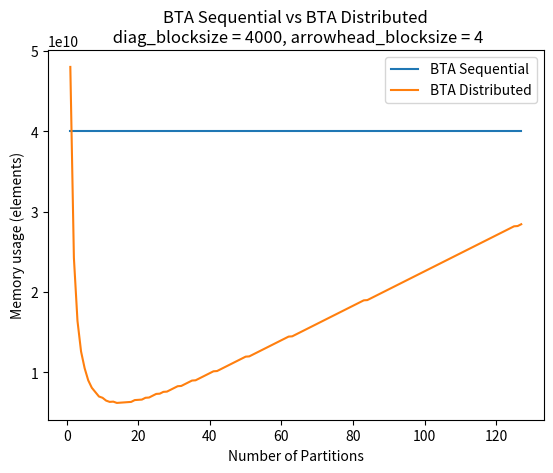
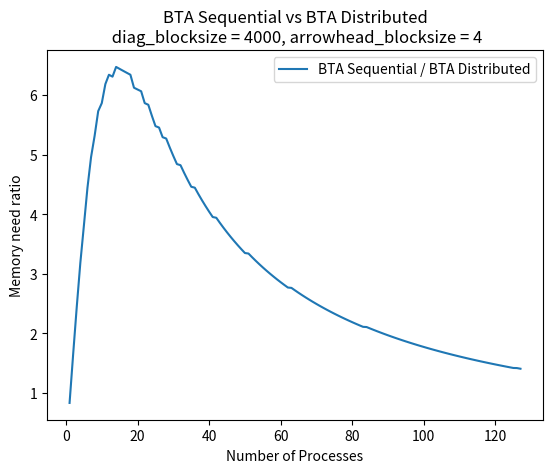

These figures' Python source, in order:
import matplotlib.pyplot as plt
import numpy as np
import sympy as sp


# ----- BTA-sequential -----
def getmem_bta_seq_input(n_blocks, diag_blocksize, arrowhead_blocksize):
    diag_blk_mem = n_blocks * diag_blocksize**2
    lower_blk_mem = (n_blocks - 1) * diag_blocksize**2
    upper_blk_mem = (n_blocks - 1) * diag_blocksize**2
    arrow_lower_blk_mem = n_blocks * diag_blocksize * arrowhead_blocksize
    arrow_right_blk_mem = n_blocks * diag_blocksize * arrowhead_blocksize
    arrow_tip_blk_mem = arrowhead_blocksize**2

    bta_seq_input = (
        diag_blk_mem
        + lower_blk_mem
        + upper_blk_mem
        + arrow_lower_blk_mem
        + arrow_right_blk_mem
        + arrow_tip_blk_mem
    )

    return bta_seq_input


def getmem_bta_seq_factorization(n_blocks, diag_blocksize, arrowhead_blocksize):
    l_diag_blk_mem = n_blocks * diag_blocksize**2
    l_lower_blk_mem = (n_blocks - 1) * diag_blocksize**2
    l_arrow_blk_mem = n_blocks * diag_blocksize * arrowhead_blocksize
    l_arrow_tip_blk_mem = arrowhead_blocksize**2

    u_diag_blk_mem = n_blocks * diag_blocksize**2
    u_lower_blk_mem = (n_blocks - 1) * diag_blocksize**2
    u_arrow_blk_mem = n_blocks * diag_blocksize * arrowhead_blocksize
    u_arrow_tip_blk_mem = arrowhead_blocksize**2

    lu_inversion_buffers = 2 * diag_blocksize**2

    bta_seq_factorization = (
        l_diag_blk_mem
        + l_lower_blk_mem
        + l_arrow_blk_mem
        + l_arrow_tip_blk_mem
        + u_diag_blk_mem
        + u_lower_blk_mem
        + u_arrow_blk_mem
        + u_arrow_tip_blk_mem
        + lu_inversion_buffers
    )

    return bta_seq_factorization


def getmem_bta_seq_sinv(n_blocks, diag_blocksize, arrowhead_blocksize):
    diag_blk_mem = n_blocks * diag_blocksize**2
    lower_blk_mem = (n_blocks - 1) * diag_blocksize**2
    upper_blk_mem = (n_blocks - 1) * diag_blocksize**2
    arrow_lower_blk_mem = n_blocks * diag_blocksize * arrowhead_blocksize
    arrow_right_blk_mem = n_blocks * diag_blocksize * arrowhead_blocksize
    arrow_tip_blk_mem = arrowhead_blocksize**2

    lu_inversion_buffers = 2 * diag_blocksize**2

    bta_seq_sinv = (
        diag_blk_mem
        + lower_blk_mem
        + upper_blk_mem
        + arrow_lower_blk_mem
        + arrow_right_blk_mem
        + arrow_tip_blk_mem
        + lu_inversion_buffers
    )

    return bta_seq_sinv


# ----- BTA-distributed -----


def get_partition_size(
    n_blocks,
    n_partitions,
):
    n_blocks_partition = n_blocks // n_partitions
    return n_blocks_partition


def get_reduced_system_size(
    n_partitions,
):
    reduced_system_size = 2 * (n_partitions - 1)
    return reduced_system_size


def getmem_bta_dist_input(n_blocks_partition, diag_blocksize, arrowhead_blocksize):
    diag_blk_mem = n_blocks_partition * diag_blocksize**2
    lower_blk_mem = n_blocks_partition * diag_blocksize**2
    upper_blk_mem = n_blocks_partition * diag_blocksize**2
    arrow_lower_blk_mem = n_blocks_partition * diag_blocksize * arrowhead_blocksize
    arrow_right_blk_mem = n_blocks_partition * diag_blocksize * arrowhead_blocksize
    arrow_tip_blk_mem = arrowhead_blocksize**2

    bta_dist_input = (
        diag_blk_mem
        + lower_blk_mem
        + upper_blk_mem
        + arrow_lower_blk_mem
        + arrow_right_blk_mem
        + arrow_tip_blk_mem
    )

    return bta_dist_input


def getmem_bta_dist_factorization(
    n_blocks_partition, diag_blocksize, arrowhead_blocksize
):
    l_diag_blk_mem = n_blocks_partition * diag_blocksize**2
    l_lower_blk_mem = (n_blocks_partition - 1) * diag_blocksize**2
    l_arrow_blk_mem = n_blocks_partition * diag_blocksize * arrowhead_blocksize
    l_2sided_blk_mem = (n_blocks_partition - 1) * diag_blocksize**2

    u_diag_blk_mem = n_blocks_partition * diag_blocksize**2
    u_lower_blk_mem = (n_blocks_partition - 1) * diag_blocksize**2
    u_arrow_blk_mem = n_blocks_partition * diag_blocksize * arrowhead_blocksize
    u_2sided_blk_mem = (n_blocks_partition - 1) * diag_blocksize**2

    arrow_tip_accumulate_blk_mem = arrowhead_blocksize**2
    lu_inversion_buffers = 2 * diag_blocksize**2

    bta_dist_factorization = (
        l_diag_blk_mem
        + l_lower_blk_mem
        + l_arrow_blk_mem
        + l_2sided_blk_mem
        + u_diag_blk_mem
        + u_lower_blk_mem
        + u_arrow_blk_mem
        + u_2sided_blk_mem
        + arrow_tip_accumulate_blk_mem
        + lu_inversion_buffers
    )

    return bta_dist_factorization


def getmem_bta_dist_sinv(n_blocks_partition, diag_blocksize, arrowhead_blocksize):
    diag_blk_mem = n_blocks_partition * diag_blocksize**2
    lower_blk_mem = n_blocks_partition * diag_blocksize**2
    upper_blk_mem = n_blocks_partition * diag_blocksize**2
    arrow_lower_blk_mem = n_blocks_partition * diag_blocksize * arrowhead_blocksize
    arrow_right_blk_mem = n_blocks_partition * diag_blocksize * arrowhead_blocksize
    arrow_tip_blk_mem = arrowhead_blocksize**2

    lu_inversion_buffers = 2 * diag_blocksize**2

    bta_dist_sinv = (
        diag_blk_mem
        + lower_blk_mem
        + upper_blk_mem
        + arrow_lower_blk_mem
        + arrow_right_blk_mem
        + arrow_tip_blk_mem
        + lu_inversion_buffers
    )

    return bta_dist_sinv


""" if __name__ == "__main__":
    # Define the symbols
    n_blocks = sp.symbols('n_blocks')
    diag_blocksize, arrowhead_blocksize = sp.symbols('diag_blocksize arrowhead_blocksize')
    n_partitions = sp.symbols('n_partitions')


    # Compute the cost of the BTA sequential algorithm
    mem_bta_seq_input = getmem_bta_seq_input(n_blocks, diag_blocksize, arrowhead_blocksize)
    mem_bta_seq_factorization = getmem_bta_seq_factorization(n_blocks, diag_blocksize, arrowhead_blocksize)
    mem_bta_seq_sinv = getmem_bta_seq_sinv(n_blocks, diag_blocksize, arrowhead_blocksize)

    mem_bta_seq = sp.simplify(mem_bta_seq_input + mem_bta_seq_factorization + mem_bta_seq_sinv)

    print("cost_bta_dist: \n", mem_bta_seq)


    # Compute the cost of the BTA distributed algorithm
    n_blocks_partition = get_partition_size(n_blocks, n_partitions)
    reduced_system_size = get_reduced_system_size(n_partitions)
    
    mem_bta_dist_input = getmem_bta_dist_input(n_blocks_partition, diag_blocksize, arrowhead_blocksize)
    mem_bta_dist_factorization = getmem_bta_dist_factorization(n_blocks_partition, diag_blocksize, arrowhead_blocksize)
    mem_reduced_system_solve = getmem_bta_seq_factorization(reduced_system_size, diag_blocksize, arrowhead_blocksize) + getmem_bta_seq_sinv(reduced_system_size, diag_blocksize, arrowhead_blocksize)
    mem_bta_dist_sinv = getmem_bta_dist_sinv(n_blocks_partition, diag_blocksize, arrowhead_blocksize)
    
    mem_bta_dist = sp.simplify(mem_bta_dist_input + mem_bta_dist_factorization + mem_reduced_system_solve + mem_bta_dist_sinv)

    print("cost_bta_dist: \n", mem_bta_dist) """


if __name__ == "__main__":
    n_blocks = 250
    diag_blocksize = 4000
    arrowhead_blocksize = 4

    max_partitions = 128

    l_mem_bta_seq = []
    l_mem_bta_dist = []
    l_mem_bta_seq_over_dist = []

    for n_partitions in range(1, max_partitions):
        # Memory cost of the BTA sequential algorithm
        mem_bta_seq_input = getmem_bta_seq_input(
            n_blocks, diag_blocksize, arrowhead_blocksize
        )
        mem_bta_seq_factorization = getmem_bta_seq_factorization(
            n_blocks, diag_blocksize, arrowhead_blocksize
        )
        mem_bta_seq_sinv = getmem_bta_seq_sinv(
            n_blocks, diag_blocksize, arrowhead_blocksize
        )

        mem_bta_seq = sp.simplify(
            mem_bta_seq_input + mem_bta_seq_factorization + mem_bta_seq_sinv
        )

        l_mem_bta_seq.append(mem_bta_seq)

        # Compute the cost of the BTA distributed algorithm
        n_blocks_partition = get_partition_size(n_blocks, n_partitions)
        reduced_system_size = get_reduced_system_size(n_partitions)

        mem_bta_dist_input = getmem_bta_dist_input(
            n_blocks_partition, diag_blocksize, arrowhead_blocksize
        )
        mem_bta_dist_factorization = getmem_bta_dist_factorization(
            n_blocks_partition, diag_blocksize, arrowhead_blocksize
        )
        mem_reduced_system_solve = getmem_bta_seq_factorization(
            reduced_system_size, diag_blocksize, arrowhead_blocksize
        ) + getmem_bta_seq_sinv(
            reduced_system_size, diag_blocksize, arrowhead_blocksize
        )
        mem_bta_dist_sinv = getmem_bta_dist_sinv(
            n_blocks_partition, diag_blocksize, arrowhead_blocksize
        )

        mem_bta_dist = sp.simplify(
            mem_bta_dist_input
            + mem_bta_dist_factorization
            + mem_reduced_system_solve
            + mem_bta_dist_sinv
        )

        # print("cost_bta_dist: \n", cost_bta_dist)
        l_mem_bta_dist.append(mem_bta_dist)

        l_mem_bta_seq_over_dist.append(mem_bta_seq / mem_bta_dist)

    plt.plot(range(1, max_partitions), l_mem_bta_seq, label="BTA Sequential")
    plt.plot(range(1, max_partitions), l_mem_bta_dist, label="BTA Distributed")
    plt.xlabel("Number of Partitions")
    plt.ylabel("Memory usage (elements)")
    plt.title(
        f"BTA Sequential vs BTA Distributed\n diag_blocksize = {diag_blocksize}, arrowhead_blocksize = {arrowhead_blocksize}"
    )
    plt.legend()
    plt.show()

    plt.plot(
        range(1, max_partitions),
        l_mem_bta_seq_over_dist,
        label="BTA Sequential / BTA Distributed",
    )
    plt.xlabel("Number of Processes")
    plt.ylabel("Memory need ratio")
    plt.title(
        f"BTA Sequential vs BTA Distributed\n diag_blocksize = {diag_blocksize}, arrowhead_blocksize = {arrowhead_blocksize}"
    )
    plt.legend()
    plt.show()


""" if __name__ == "__main__":
    diag_blocksize = 4000
    arrowhead_blocksize = 4

    max_n_blocks = 3000
    max_partitions = 128

    cost_matrix = np.zeros((max_partitions, max_n_blocks))

    for n_blocks in range(1, max_n_blocks):
        for n_partitions in range(1, max_partitions):
            # Compute the cost of the BTA sequential algorithm
            cost_bta_seq_factorization = getmem_bta_seq_factorization(n_blocks, diag_blocksize, arrowhead_blocksize)
            cost_bta_seq_sinv = getmem_bta_seq_sinv(n_blocks, diag_blocksize, arrowhead_blocksize)

            cost_bta_seq = sp.simplify(cost_bta_seq_factorization)


            # Compute the cost of the BTA distributed algorithm
            n_blocks_partition = get_partition_size(n_blocks, n_partitions)
            reduced_system_size = get_reduced_system_size(n_partitions)

            # Standard algorithm analysis
            cost_bta_dist_middle_process_factorization = getmem_bta_middle_dist_factorization(n_blocks_partition, diag_blocksize, arrowhead_blocksize)
            cost_bta_dist_reduced_system_solve = getmem_bta_seq_factorization(reduced_system_size, diag_blocksize, arrowhead_blocksize) + getmem_bta_seq_sinv(reduced_system_size, diag_blocksize, arrowhead_blocksize)
            cost_bta_dist_middle_process_sinv = getmem_bta_middle_dist_sinv(n_blocks_partition, diag_blocksize, arrowhead_blocksize)
            cost_bta_dist = sp.simplify(cost_bta_dist_middle_process_factorization + cost_bta_dist_reduced_system_solve + cost_bta_dist_middle_process_sinv)


            # # Divid and conquer algorithm aproach for the reduced system inversion
            # cost_bta_dist_middle_process_factorization = getmem_bta_middle_dist_factorization(n_blocks_partition, diag_blocksize, arrowhead_blocksize)
            
            # blocks_per_process = 3
            # n_processes_inverting_reduced_system = reduced_system_size // blocks_per_process
            # reduced_system_sub_partition_size = get_reduced_system_size(n_processes_inverting_reduced_system)
            # cost_bta_dist_reduced_system_solve = getmem_bta_middle_dist_factorization(blocks_per_process, diag_blocksize, arrowhead_blocksize) + getmem_bta_middle_dist_sinv(blocks_per_process, diag_blocksize, arrowhead_blocksize)
            # cost_bta_dist_reduced_system_solve += getmem_bta_seq_factorization(reduced_system_sub_partition_size, diag_blocksize, arrowhead_blocksize) + getmem_bta_seq_sinv(reduced_system_sub_partition_size, diag_blocksize, arrowhead_blocksize)
            
            # cost_bta_dist_middle_process_sinv = getmem_bta_middle_dist_sinv(n_blocks_partition, diag_blocksize, arrowhead_blocksize)
            
            # cost_bta_dist = sp.simplify(cost_bta_dist_middle_process_factorization + cost_bta_dist_reduced_system_solve + cost_bta_dist_middle_process_sinv)



            cost_matrix[n_partitions, n_blocks] = cost_bta_seq / cost_bta_dist


    print(f"Bench up to: {max_n_blocks} blocks and {max_partitions} partitions")
    print(f"diagonal_blocksize {diag_blocksize}, arrowhead_blocksize {arrowhead_blocksize}")



    # Extract the trend of the break-even point
    break_even_points = [1.0, 1.5, 2.0, 2.5, 3.0, 3.5, 4.0, 4.5, 5.0]
    
    optimal_n_blocks = np.ndarray((len(break_even_points), max_partitions))
    
    for i, break_even_point in enumerate(break_even_points):
        for p in range(max_partitions):
            optimal_n_blocks[i, p] = np.argmax(cost_matrix[p, :] >= break_even_point)
        
    # Plot the break-even points, excluding zero values
    for i, break_even_point in enumerate(break_even_points):
        non_zero_indices = np.where(optimal_n_blocks[i] != 0)[0]  # Find indices of non-zero values
        plt.plot(non_zero_indices, optimal_n_blocks[i, non_zero_indices], label=f"break-even ratio >= {break_even_point}")
        
    plt.title("Number of blocks from which each processes of BTA-dist are doing less than the break-even ration work then BTA-seq")
    plt.xlabel("Number of processes")
    plt.ylabel("Number of Blocks")
    plt.legend()
    plt.show()
    

    
    # Create the figure and axes object
    fig, ax = plt.subplots()

    # Display the image
    im = ax.imshow(cost_matrix, cmap='inferno', interpolation='nearest')


    # Set labels and title
    ax.set_title(f"Ratio of the computational cost of BTA-seq over BTA-dist \n diag_blocksize = {diag_blocksize} \n arrowhead_blocksize = {arrowhead_blocksize}")
    
    ax.set_xlabel("Number of Blocks")
    ax.set_ylabel("Number of processes")
    
    # Add colorbar
    fig.colorbar(im)
    #fig.colorbar(im, label='Cost Ratio', ticks=[0.5, 1.0, 1.5], format='%0.2f')

    # Optional: Customize ticks (uncomment if needed)
    # ax.set_xticks(np.arange(0, max_n_blocks, 250))
    # ax.set_yticks(np.arange(0, max_partitions, 16))

    # Show the plot
    plt.show() """
